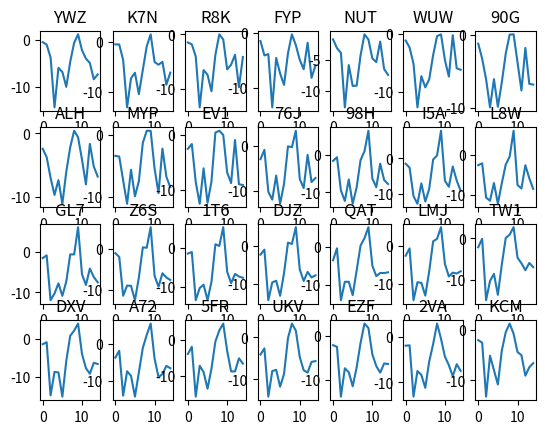

Here is the Python script that generated this plot:
import pandas as pd
import numpy as np
import string
import random
import matplotlib.pyplot as plt

m = 28
n = 15

def random_data(m, n):
    return np.cumsum(np.random.randn(m*n)).reshape(m, n)

def id_generator(number, size=6, chars=string.ascii_uppercase + string.digits):
    sequence = []
    for n in range(number):
        sequence.append(''.join(random.choice(chars) for _ in range(size)))
    return sequence

df = pd.DataFrame(random_data(n, m), columns=id_generator(number=m, size=3))
print(df)

fig2, axes = plt.subplots(nrows=4, ncols=7)
for i, ax in enumerate(axes.flatten()):
    df[df.columns[i]].plot(ax=ax)
    ax.set_title(df.columns[i])

plt.show()